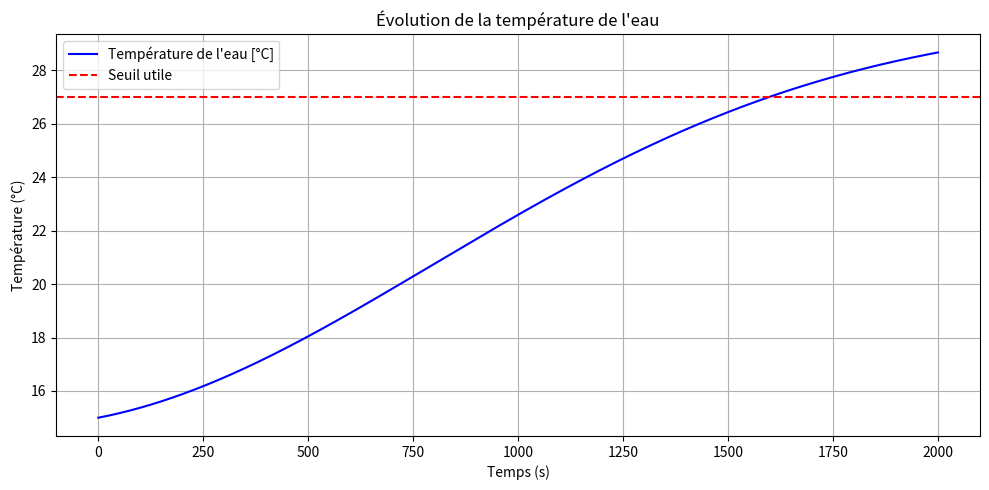
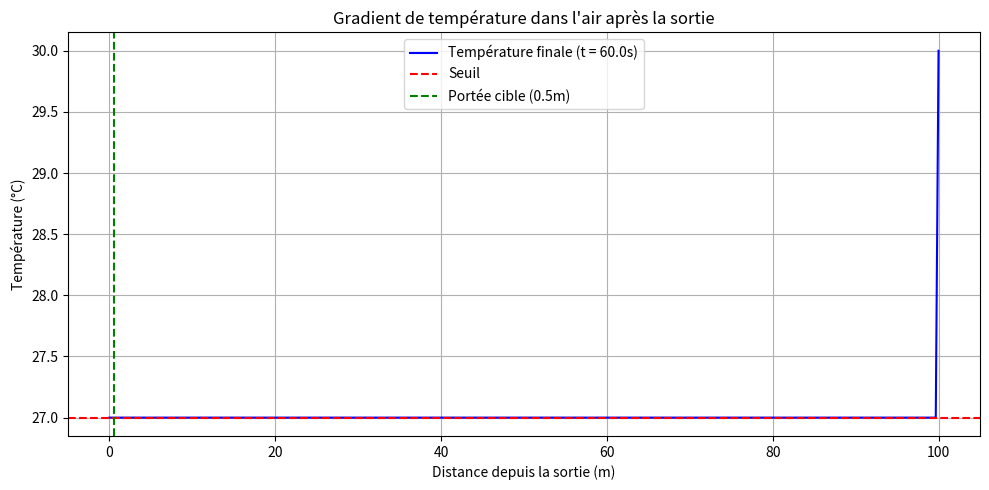

Here is the Python script that generated these plots, in order:
# -*- coding: utf-8 -*-
"""
Created on Wed Jun 25 11:07:07 2025
[redacted]
"""

import numpy as np
import matplotlib.pyplot as plt

# Données physiques
c_water = 4186           # Capacité thermique de l'eau [J/kg·K]
c_air = 1005             # Capacité thermique de l'air [J/kg·K]
rho_air = 1.2            # Masse volumique air [kg/m³]
k = 2000                 # Coefficient empirique de h_air
CFM = 20                 # Débit d'air en CFM
mass_water = 3           # Masse d'eau [kg]
T_air_in = 30            # Température air [°C]
T_air_out = 27           # Objectif sortie air [°C]
T_water_init = 15        # Température initiale de l'eau [°C]
Ep = 0.002               # Épaisseur paroi [m]
Lda_cuivre = 380         # Conductivité cuivre [W/m/K]
Hf = 1000                # Coefficient convection eau
  
# Simulation dynamique
dt = 1                   # Pas de temps [s]
t_max = 3600             # Durée max [s]
time = np.arange(0, t_max + dt, dt)
T_water = [T_water_init]

for t in time[1:]:
    CFM = CFM+0.1
    qv_air = CFM * 0.0004719
    Hc = k * qv_air ** 0.8
    U = 1 / (1/Hc + Ep/Lda_cuivre + 1/Hf)
    m_air = rho_air * qv_air
    Q_dot_air = m_air * c_air * (T_air_in - T_air_out)  # Puissance à extraire
    delta_T_moy = ((T_air_in - T_water_init) + (T_air_out - T_water_init)) / 2
    A_min = Q_dot_air / (U * delta_T_moy)
    delta_T = T_air_in - T_water[-1]
    
    if delta_T <= 0:
        break  # plus de transfert de chaleur possible
        
    if CFM >= 220:
        break
    Q_dot = U * A_min * delta_T
    dT = (Q_dot * dt) / (mass_water * c_water)
    T_next = T_water[-1] + dT
    T_water.append(T_next)

# Redimension du temps
time = time[:len(T_water)]

# Affichage
plt.figure(figsize=(10, 5))
plt.plot(time, T_water, label="Température de l'eau [°C]", color="blue")
plt.axhline(T_air_out, linestyle='--', color='red', label="Seuil utile")
plt.xlabel("Temps (s)")
plt.ylabel("Température (°C)")
plt.title("Évolution de la température de l'eau")
plt.grid(True)
plt.legend()
plt.tight_layout()
plt.show()

# === SIMULATION SPATIALE 1D DU JET D'AIR REFROIDI ===

# Paramètres physiques
L = 100.0                  # Longueur de simulation (m)
Nx = 300                 # Nombre de points dans l’espace
dx = L / (Nx - 1)
x = np.linspace(0, L, Nx)

t_max = 60               # Durée de la simulation (s)
dt = 0.01                # Pas de temps (s)
Nt = int(t_max / dt)

alpha = 20e-6           # Diffusivité thermique de l'air (m²/s)

# Conversion du CFM en vitesse moyenne approximative (jet circulaire)
diam_jet = 0.2          # diamètre de sortie [m] (5 cm)
A_jet = np.pi * (diam_jet / 2)**2
v = qv_air / A_jet       # vitesse d'écoulement approximative [m/s]

print(v)

# Initialisation température
T = np.ones(Nx) * 30     # air ambiant
T[0] = T_air_out                # sortie du jet

# Préparation pour animation
T_history = [T.copy()]

# Schéma numérique : advection + diffusion 1D (upwind + FTCS)
for n in range(Nt):
    T_new = T.copy()
    for i in range(1, Nx - 1):
        adv = -v * (T[i] - T[i-1]) / dx
        diff = alpha * (T[i+1] - 2*T[i] + T[i-1]) / dx**2
        T_new[i] = T[i] + dt * (adv + diff)
    T = T_new
    if n % 100 == 0:  # enregistre toutes les 100 itérations (~1s)
        T_history.append(T.copy())

# Affichage final (t = t_max)
plt.figure(figsize=(10, 5))
plt.plot(x, T, label="Température finale (t = %.1fs)" % t_max, color="blue")
plt.axhline(T_air_out, color='red', linestyle='--', label='Seuil')
plt.axvline(0.5, color='green', linestyle='--', label='Portée cible (0.5m)')
plt.xlabel("Distance depuis la sortie (m)")
plt.ylabel("Température (°C)")
plt.title("Gradient de température dans l'air après la sortie")
plt.grid(True)
plt.legend()
plt.tight_layout()
plt.show()

